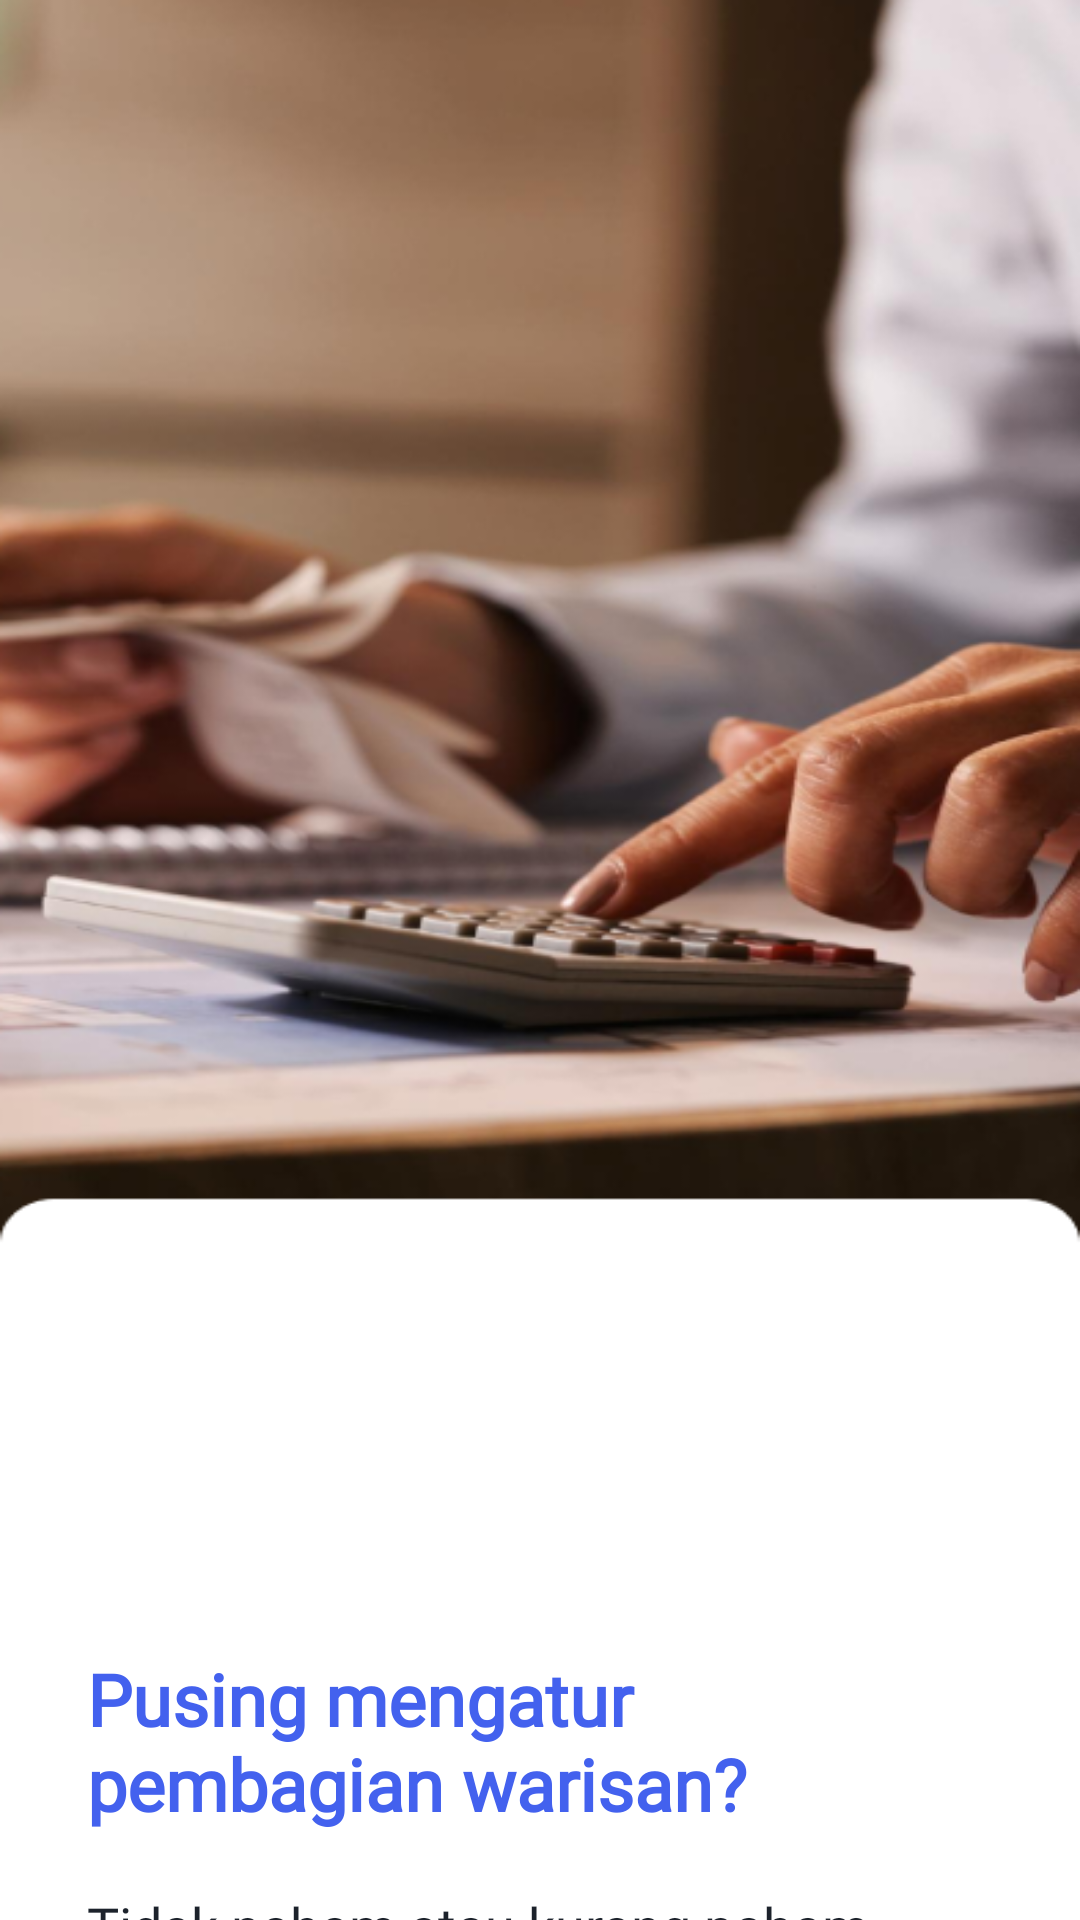

The Android layout XML behind this screen, and the referenced resources:
<!-- AndroidManifest.xml: application theme Theme.Splash -->
<!-- res/layout/activity_onboarding.xml -->
<?xml version="1.0" encoding="utf-8"?>
<androidx.constraintlayout.widget.ConstraintLayout
    xmlns:android="http://schemas.android.com/apk/res/android"
    xmlns:app="http://schemas.android.com/apk/res-auto"
    xmlns:tools="http://schemas.android.com/tools"
    android:layout_width="match_parent"
    android:layout_height="match_parent"
    android:background="#8195F4"> 

    <RelativeLayout
        android:layout_width="match_parent"
        android:layout_height="match_parent"
        android:background="@drawable/ob1"
        android:clipToOutline="true"
        tools:layout_editor_absoluteX="0dp"
        tools:layout_editor_absoluteY="201dp">

        <TextView
            android:id="@+id/textonboard1"
            android:layout_width="wrap_content"
            android:layout_height="wrap_content"
            android:layout_marginTop="550dp"
            android:fontFamily="@font/sorabold"
            android:paddingLeft="29dp"
            android:paddingRight="107dp"
            android:text="Pusing mengatur
            pembagian warisan?"
            android:textColor="@color/bg_blue"
            android:textSize="24dp"
            android:textStyle="bold" />

        <Button
            android:id="@+id/selanjutnya"
            android:layout_width="wrap_content"
            android:layout_height="wrap_content"
            android:layout_below="@id/textonboard2"
            android:layout_marginLeft="20dp"
            android:layout_marginTop="41dp"
            android:layout_marginRight="20dp"
            android:width="353dp"
            android:backgroundTint="@color/bg_blue"
            android:fontFamily="@font/sorasemibold"
            android:text="Selanjutnya"
            android:textColor="@color/white"
            android:textSize="18dp" />

        <TextView
            android:id="@+id/textonboard2"
            android:layout_width="wrap_content"
            android:layout_height="wrap_content"
            android:layout_below="@id/textonboard1"
            android:layout_marginTop="19dp"
            android:fontFamily="@font/sora"
            android:paddingLeft="29dp"
            android:paddingRight="68dp"
            android:text="Tidak paham atau kurang paham
dengan ilmu waris?"
            android:textColor="@color/fontmateri"
            android:textSize="18dp"
            android:textStyle="normal" />

        <TextView
            android:layout_width="wrap_content"
            android:layout_height="wrap_content"
            android:layout_below="@id/selanjutnya"
            android:layout_marginLeft="173dp"
            android:layout_marginTop="16dp"
            android:layout_marginRight="170dp"
            android:fontFamily="@font/sora"
            android:text="@string/lewati"
            android:textColor="@color/bg_blue"
            android:textSize="14dp"
            android:textStyle="normal"
            android:id="@+id/idlewati"/>


    </RelativeLayout>

</androidx.constraintlayout.widget.ConstraintLayout>
<!-- resources referenced by this layout -->
<resources>
  <color name="bg_blue">#4361EE</color>
  <color name="fontmateri">#1C222B</color>
  <color name="white">#FFFFFFFF</color>
  <!-- drawable ob1: png bitmap (drawable, 195476 bytes) -->
  <string name="lewati"><a href="">Lewati</a></string>
</resources>
